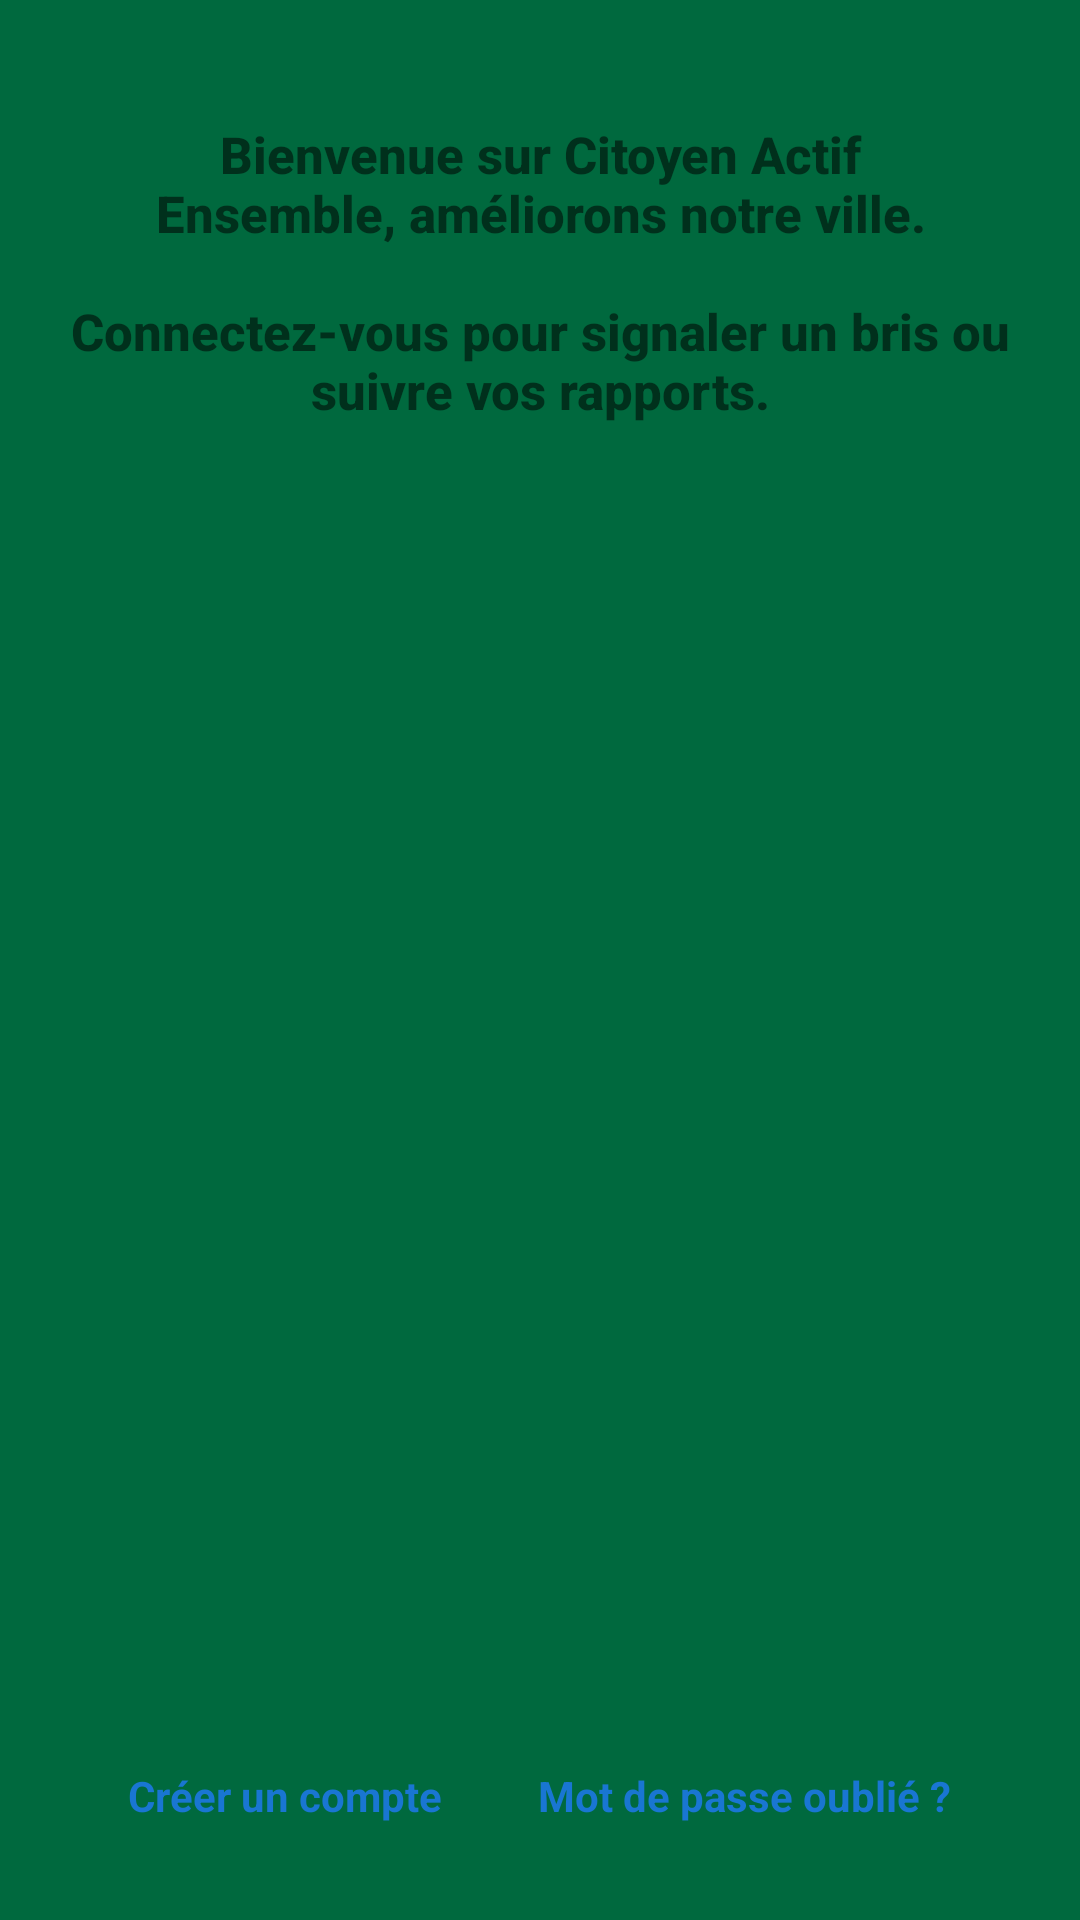

The Android layout XML behind this screen, and the referenced resources:
<!-- AndroidManifest.xml: application theme Theme.CitoyenActif.NoActionBar -->
<!-- res/layout/authentification.xml -->
<?xml version="1.0" encoding="utf-8"?>
<layout xmlns:android="http://schemas.android.com/apk/res/android"
    xmlns:app="http://schemas.android.com/apk/res-auto">

    <data>
        
    </data>

    <androidx.constraintlayout.widget.ConstraintLayout
        android:id="@+id/auth_activity"
        android:layout_width="match_parent"
        android:layout_height="match_parent"
        android:padding="16dp">

        

        <TextView
            android:id="@+id/tvIntro"
            android:layout_width="0dp"
            android:layout_height="wrap_content"
            android:text="@string/intro_text"
            android:textAlignment="center"
            android:textSize="17sp"
            android:textStyle="bold"
            android:fontFamily="sans-serif-medium"
            android:paddingTop="24dp"
            android:paddingBottom="16dp"
            app:layout_constraintTop_toTopOf="parent"
            app:layout_constraintStart_toStartOf="parent"
            app:layout_constraintEnd_toEndOf="parent" />

        

        <androidx.fragment.app.FragmentContainerView
            android:id="@+id/auth_frag_container"
            android:layout_width="0dp"
            android:layout_height="0dp"
            app:layout_constraintTop_toBottomOf="@id/tvIntro"
            app:layout_constraintStart_toStartOf="parent"
            app:layout_constraintEnd_toEndOf="parent"
            app:layout_constraintBottom_toTopOf="@id/frag_link_container"
            android:layout_marginBottom="32dp"/>


        


        <LinearLayout
            android:layout_width="0dp"
            android:layout_height="wrap_content"
            android:orientation="horizontal"
            android:gravity="center"
            android:paddingTop="20dp"
            android:paddingBottom="8dp"
            android:id="@+id/frag_link_container"
            app:layout_constraintBottom_toBottomOf="parent"
            app:layout_constraintStart_toStartOf="parent"
            app:layout_constraintEnd_toEndOf="parent">

            <TextView
                android:id="@+id/tvCreateAccount"
                android:layout_width="wrap_content"
                android:layout_height="wrap_content"
                android:text="Créer un compte"
                android:textStyle="bold"
                android:textColor="#1976D2"
                android:padding="8dp"
                android:clickable="true"
                android:focusable="true"
                android:background="?attr/selectableItemBackgroundBorderless" />

            <TextView
                android:layout_width="16dp"
                android:layout_height="wrap_content"
                android:text="" />

            <TextView
                android:id="@+id/tvForgotPassword"
                android:layout_width="wrap_content"
                android:layout_height="wrap_content"
                android:text="Mot de passe oublié ?"
                android:textColor="#1976D2"
                android:padding="8dp"
                android:clickable="true"
                android:focusable="true"
                android:textStyle="bold"
                android:background="?attr/selectableItemBackgroundBorderless" />

        </LinearLayout>

    </androidx.constraintlayout.widget.ConstraintLayout>

</layout>
<!-- resources referenced by this layout -->
<resources>
  <string name="intro_text">Bienvenue sur Citoyen Actif\nEnsemble, améliorons notre ville.\n
          \nConnectez-vous pour signaler un bris ou suivre vos rapports.</string>
  <style name="Theme.CitoyenActif.NoActionBar" parent="Theme.MaterialComponents.DayNight.NoActionBar">
  
          
          <item name="colorPrimary">@color/uqtr_green</item>
          <item name="colorPrimaryVariant">@color/uqtr_green_dark</item>
          <item name="colorOnPrimary">@color/uqtr_white</item>
          <item name="colorSecondary">@color/uqtr_gold</item>
          <item name="colorSecondaryVariant">@color/uqtr_gold_dark</item>
          <item name="colorOnSecondary">@color/uqtr_white</item>
  
          
          <item name="android:windowBackground">@color/uqtr_green</item>
  
          
          <item name="android:textColorPrimary">@color/text_primary</item>
          <item name="android:textColorSecondary">@color/text_secondary</item>
  
          
          <item name="android:statusBarColor">@color/uqtr_green_dark</item>
      </style>
  <color name="uqtr_green">#00693E</color>
  <color name="uqtr_green_dark">#004D2C</color>
  <color name="uqtr_white">#FFFFFF</color>
  <color name="uqtr_gold">#F5A800</color>
  <color name="uqtr_gold_dark">#D48F00</color>
  <color name="text_primary">#102A43</color>
  <color name="text_secondary">#486581</color>
</resources>
